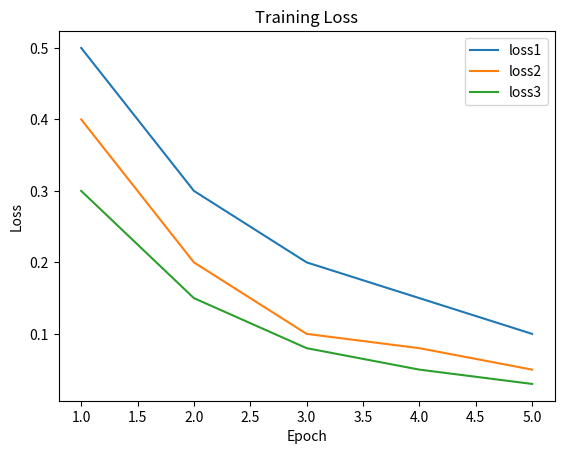

Write Python code to recreate this figure.
import csv

# 创建一个二维列表
my_list = [[1, 2, 3], [4, 5, 6], [7, 8, 9]]

# 将二维列表保存到文件中
with open('my_list.csv', 'w', newline='') as f:
    writer = csv.writer(f)
    writer.writerows(my_list)

import numpy as np

# 创建一个二维列表
my_list = [[1, 2, 3], [4, 5, 6], [7, 8, 9]]

# 将二维列表保存到文件中
np.savetxt('my_list.txt', my_list)

# 打开文件并将其读取到一个字符串列表中
with open('my_list.txt', 'r') as f:
    lines = f.readlines()

# 使用列表推导式和 split() 方法将字符串拆分为一个内部列表
my_list = [line.strip().split() for line in lines]

# 打印二维列表
print(my_list)

import matplotlib.pyplot as plt

# 创建一个二维列表
loss = [[0.5, 0.3, 0.2, 0.15, 0.1], [0.4, 0.2, 0.1, 0.08, 0.05], [0.3, 0.15, 0.08, 0.05, 0.03]]

# 创建 x 轴的标签
x = range(1, len(loss[0]) + 1)

# 循环绘制 loss 曲线
for i in range(len(loss)):
    plt.plot(x, loss[i], label=f'loss{i+1}')

# 添加图例
plt.legend()

# 设置 x 轴和 y 轴标签以及标题
plt.xlabel('Epoch')
plt.ylabel('Loss')
plt.title('Training Loss')

# 显示图形
plt.show()
